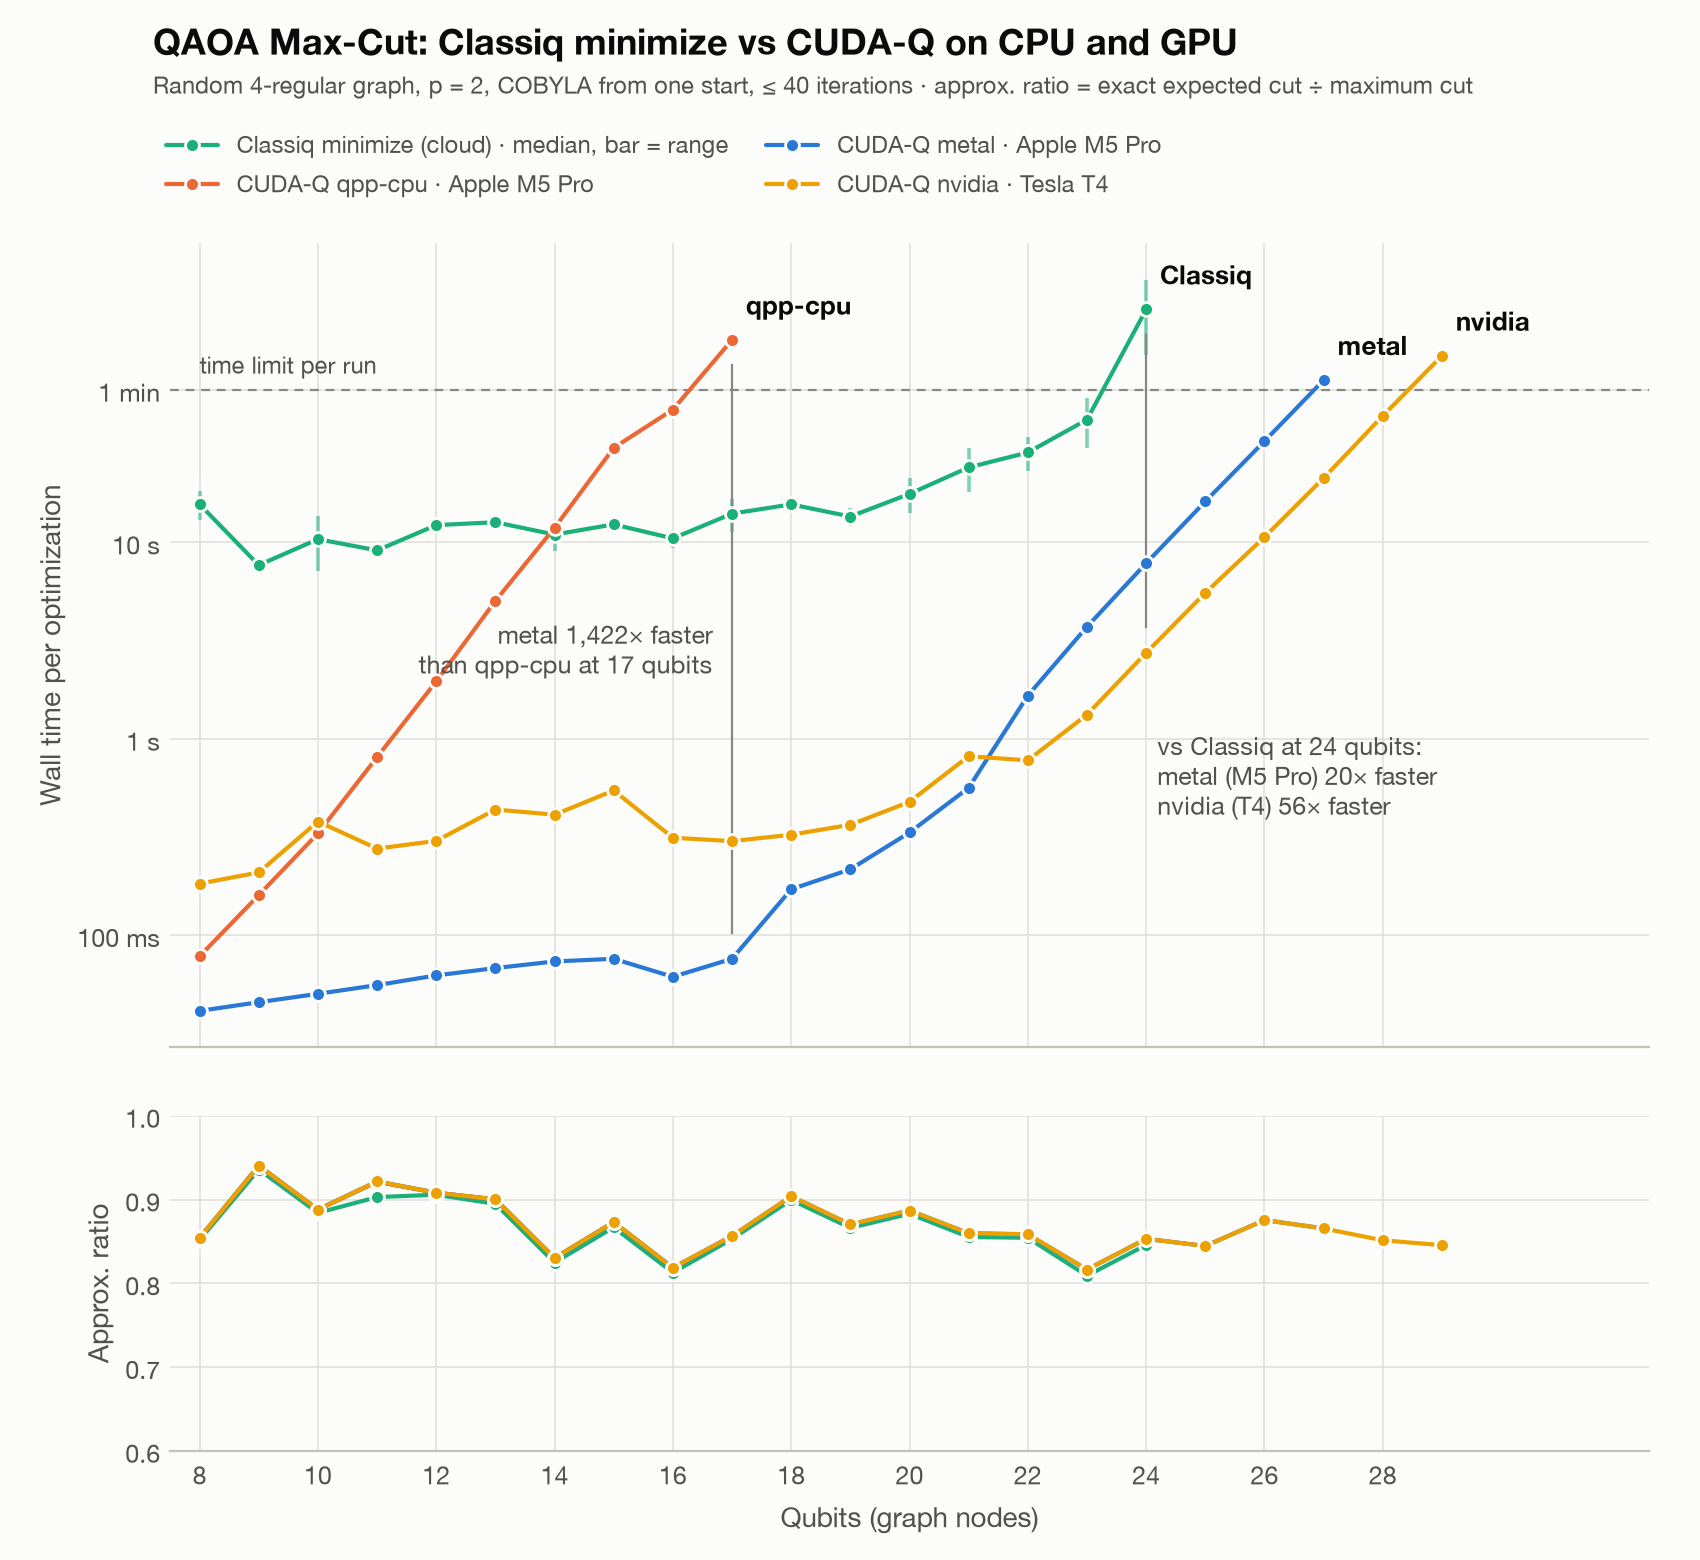

The file beside this chart, header and first rows:
backend, device, n, edges, layers, iterations, seconds, expected_cut, max_cut, approx_ratio, classiq, cudaq, date
classiq, Classiq cloud simulator, 8, 16, 2, 40, 12.96, 11.95, 14, 0.8535, 1.35.0, 0.16.0, 2026-11-10
qpp-cpu, Apple M5 Pro, 8, 16, 2, 40, 0.078, 11.96, 14, 0.854, 1.35.0, 0.16.0, 2026-11-10
metal, Apple M5 Pro, 8, 16, 2, 40, 0.0411, 11.96, 14, 0.854, 1.35.0, 0.16.0, 2026-11-10
classiq, Classiq cloud simulator, 9, 18, 2, 40, 8.229, 13.16, 14, 0.9398, 1.35.0, 0.16.0, 2026-11-10
qpp-cpu, Apple M5 Pro, 9, 18, 2, 40, 0.1597, 13.17, 14, 0.9405, 1.35.0, 0.16.0, 2026-11-10
metal, Apple M5 Pro, 9, 18, 2, 40, 0.0455, 13.17, 14, 0.9404, 1.35.0, 0.16.0, 2026-11-10
classiq, Classiq cloud simulator, 10, 20, 2, 40, 13.61, 14.16, 16, 0.8852, 1.35.0, 0.16.0, 2026-11-10
qpp-cpu, Apple M5 Pro, 10, 20, 2, 40, 0.3296, 14.21, 16, 0.888, 1.35.0, 0.16.0, 2026-11-10
metal, Apple M5 Pro, 10, 20, 2, 40, 0.0502, 14.21, 16, 0.888, 1.35.0, 0.16.0, 2026-11-10
classiq, Classiq cloud simulator, 11, 22, 2, 35, 9.5, 14.34, 16, 0.8963, 1.35.0, 0.16.0, 2026-11-10
qpp-cpu, Apple M5 Pro, 11, 22, 2, 40, 0.8063, 14.74, 16, 0.921, 1.35.0, 0.16.0, 2026-11-10
metal, Apple M5 Pro, 11, 22, 2, 40, 0.0556, 14.75, 16, 0.9216, 1.35.0, 0.16.0, 2026-11-10
classiq, Classiq cloud simulator, 12, 24, 2, 37, 12.51, 16.32, 18, 0.9069, 1.35.0, 0.16.0, 2026-11-10
qpp-cpu, Apple M5 Pro, 12, 24, 2, 40, 1.961, 16.35, 18, 0.9081, 1.35.0, 0.16.0, 2026-11-10
metal, Apple M5 Pro, 12, 24, 2, 40, 0.0623, 16.35, 18, 0.9081, 1.35.0, 0.16.0, 2026-11-10
classiq, Classiq cloud simulator, 13, 26, 2, 40, 13.43, 17.84, 20, 0.8918, 1.35.0, 0.16.0, 2026-11-10
qpp-cpu, Apple M5 Pro, 13, 26, 2, 40, 5.037, 18, 20, 0.9002, 1.35.0, 0.16.0, 2026-11-10
metal, Apple M5 Pro, 13, 26, 2, 40, 0.0679, 18, 20, 0.9002, 1.35.0, 0.16.0, 2026-11-10
classiq, Classiq cloud simulator, 14, 28, 2, 39, 12.94, 19.75, 24, 0.8228, 1.35.0, 0.16.0, 2026-11-10
qpp-cpu, Apple M5 Pro, 14, 28, 2, 40, 11.88, 19.92, 24, 0.8302, 1.35.0, 0.16.0, 2026-11-10
metal, Apple M5 Pro, 14, 28, 2, 40, 0.0734, 19.92, 24, 0.8302, 1.35.0, 0.16.0, 2026-11-10
classiq, Classiq cloud simulator, 15, 30, 2, 40, 12.9, 20.91, 24, 0.8712, 1.35.0, 0.16.0, 2026-11-10
qpp-cpu, Apple M5 Pro, 15, 30, 2, 40, 30.34, 20.95, 24, 0.873, 1.35.0, 0.16.0, 2026-11-10
metal, Apple M5 Pro, 15, 30, 2, 40, 0.0757, 20.95, 24, 0.873, 1.35.0, 0.16.0, 2026-11-10
classiq, Classiq cloud simulator, 16, 32, 2, 40, 9.408, 22.76, 28, 0.8128, 1.35.0, 0.16.0, 2026-11-10
qpp-cpu, Apple M5 Pro, 16, 32, 2, 40, 47.52, 22.91, 28, 0.8184, 1.35.0, 0.16.0, 2026-11-10
metal, Apple M5 Pro, 16, 32, 2, 40, 0.0613, 22.91, 28, 0.8184, 1.35.0, 0.16.0, 2026-11-10
classiq, Classiq cloud simulator, 17, 34, 2, 40, 16.69, 23.81, 28, 0.8505, 1.35.0, 0.16.0, 2026-11-10
qpp-cpu, Apple M5 Pro, 17, 34, 2, 40, 107.6, 23.98, 28, 0.8563, 1.35.0, 0.16.0, 2026-11-10
metal, Apple M5 Pro, 17, 34, 2, 40, 0.0757, 23.98, 28, 0.8564, 1.35.0, 0.16.0, 2026-11-10
classiq, Classiq cloud simulator, 18, 36, 2, 40, 16.34, 25.15, 28, 0.8984, 1.35.0, 0.16.0, 2026-11-10
metal, Apple M5 Pro, 18, 36, 2, 40, 0.1711, 25.31, 28, 0.9038, 1.35.0, 0.16.0, 2026-11-10
classiq, Classiq cloud simulator, 19, 38, 2, 39, 14.99, 25.95, 30, 0.8649, 1.35.0, 0.16.0, 2026-11-10
metal, Apple M5 Pro, 19, 38, 2, 40, 0.2163, 26.11, 30, 0.8702, 1.35.0, 0.16.0, 2026-11-10
classiq, Classiq cloud simulator, 20, 40, 2, 40, 14.05, 28.29, 32, 0.8841, 1.35.0, 0.16.0, 2026-11-10
metal, Apple M5 Pro, 20, 40, 2, 40, 0.3331, 28.38, 32, 0.8869, 1.35.0, 0.16.0, 2026-11-10
classiq, Classiq cloud simulator, 21, 42, 2, 40, 30.12, 29.05, 34, 0.8545, 1.35.0, 0.16.0, 2026-11-10
metal, Apple M5 Pro, 21, 42, 2, 40, 0.5625, 29.23, 34, 0.8597, 1.35.0, 0.16.0, 2026-11-10
classiq, Classiq cloud simulator, 22, 44, 2, 40, 23.1, 30.8, 36, 0.8557, 1.35.0, 0.16.0, 2026-11-10
metal, Apple M5 Pro, 22, 44, 2, 40, 1.66, 30.9, 36, 0.8584, 1.35.0, 0.16.0, 2026-11-10
classiq, Classiq cloud simulator, 23, 46, 2, 37, 30.24, 32.3, 40, 0.8074, 1.35.0, 0.16.0, 2026-11-10
metal, Apple M5 Pro, 23, 46, 2, 40, 3.721, 32.66, 40, 0.8164, 1.35.0, 0.16.0, 2026-11-10
classiq, Classiq cloud simulator, 24, 48, 2, 40, 217.6, 33.88, 40, 0.8469, 1.35.0, 0.16.0, 2026-11-10
metal, Apple M5 Pro, 24, 48, 2, 40, 7.842, 34.13, 40, 0.8531, 1.35.0, 0.16.0, 2026-11-10
metal, Apple M5 Pro, 25, 50, 2, 40, 16.18, 35.47, 42, 0.8445, 1.35.0, 0.16.0, 2026-11-10
metal, Apple M5 Pro, 26, 52, 2, 40, 32.82, 36.77, 42, 0.8755, 1.35.0, 0.16.0, 2026-11-10
metal, Apple M5 Pro, 27, 54, 2, 40, 67.17, 38.08, 44, 0.8655, 1.35.0, 0.16.0, 2026-11-10
classiq, Classiq cloud simulator, 8, 16, 2, 40, 18.35, 11.9, 14, 0.8499, 1.35.0, 0.16.0, 2026-11-10
nvidia, Tesla T4, 8, 16, 2, 40, 0.1828, 11.96, 14, 0.854, 1.35.0, 0.16.0, 2026-11-10
classiq, Classiq cloud simulator, 9, 18, 2, 39, 7.096, 13.05, 14, 0.9319, 1.35.0, 0.16.0, 2026-11-10
nvidia, Tesla T4, 9, 18, 2, 40, 0.2085, 13.17, 14, 0.9404, 1.35.0, 0.16.0, 2026-11-10
classiq, Classiq cloud simulator, 10, 20, 2, 40, 7.192, 14.13, 16, 0.883, 1.35.0, 0.16.0, 2026-11-10
nvidia, Tesla T4, 10, 20, 2, 40, 0.3789, 14.21, 16, 0.888, 1.35.0, 0.16.0, 2026-11-10
classiq, Classiq cloud simulator, 11, 22, 2, 40, 8.728, 14.55, 16, 0.9095, 1.35.0, 0.16.0, 2026-11-10
nvidia, Tesla T4, 11, 22, 2, 40, 0.2758, 14.74, 16, 0.9216, 1.35.0, 0.16.0, 2026-11-10
classiq, Classiq cloud simulator, 12, 24, 2, 40, 12, 16.28, 18, 0.9045, 1.35.0, 0.16.0, 2026-11-10
nvidia, Tesla T4, 12, 24, 2, 40, 0.3018, 16.35, 18, 0.9081, 1.35.0, 0.16.0, 2026-11-10
classiq, Classiq cloud simulator, 13, 26, 2, 39, 11.93, 17.96, 20, 0.8979, 1.35.0, 0.16.0, 2026-11-10
nvidia, Tesla T4, 13, 26, 2, 40, 0.436, 18, 20, 0.9002, 1.35.0, 0.16.0, 2026-11-10
classiq, Classiq cloud simulator, 14, 28, 2, 40, 9.004, 19.84, 24, 0.8266, 1.35.0, 0.16.0, 2026-11-10
... 26 more rows
